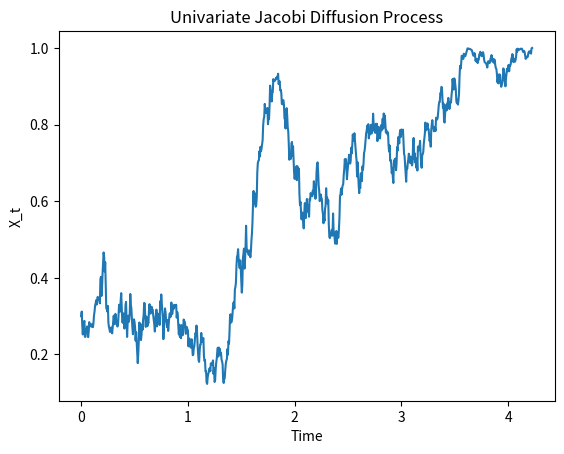

Reproduce this figure in Python.
if(__name__ == "__main__"):
    import numpy as np
    import matplotlib.pyplot as plt

    # Parameters
    a = 2.0
    b = 2.
    s = 2/(a+b)
    X0 = 0.3
    T = 5.0  # Total time
    N = 1000  # Number of steps
    dt = T / N  # Time step

    # Initialize the array to store the simulated values
    X = np.zeros(N + 1)
    X[0] = X0

    # Generate the standard normal random variables
    epsilon = np.random.normal(0, 1, N)

    # Simulate the process
    for i in range(N):
        X[i + 1] = X[i] + s/2 * (a*(1 - X[i]) )* dt + np.sqrt(s*X[i] * (1 - X[i])) * np.sqrt(dt) * epsilon[i]

    # Plot the simulated process
    plt.plot(np.linspace(0, T, N + 1), X)
    plt.xlabel('Time')
    plt.ylabel('X_t')
    plt.title('Univariate Jacobi Diffusion Process')
    plt.show()